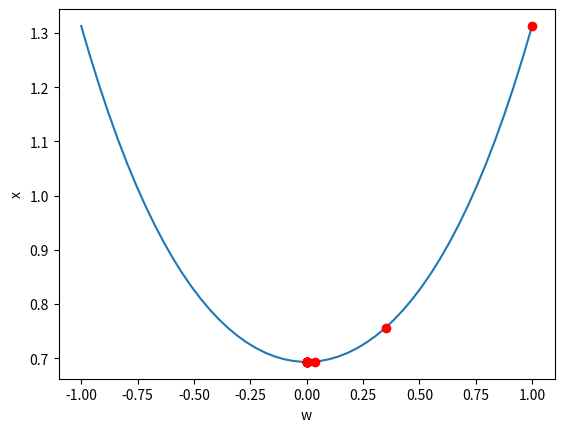

This figure's Python source:
"""Newton's Method                                                                                                                
A NumPy implementation of newton's method optimization algorithm                                                                          
                                                                                                                  
Author: Trevor Martin                                                                                                              
Date: 15 January 2020                                                                                                              
"""
import numpy as np
import sympy as sym
import matplotlib.pyplot as plt
import matplotlib.animation as animation
from mpl_toolkits.mplot3d import Axes3D


def newton(w_0, func, d1, d2):
    """performs newton's method on a given function"""
    w_k = w_0
    for step in range(0, 15): # number of descents
        plt.plot(w_k, func(w_k), marker='o',color='red')
        w_k_minus_1 = w_k
        w_k = w_k - (d1(w_k_minus_1) / d2(w_k_minus_1))
        w_K_minus_1 = abs(w_k - w_k_minus_1)
    plt.show()

        
def main():
    w_0 = 1 # the initial point
    alpha = 0.1 # the "learning rate or "step length" of each descent
    
    # one possible function, where w is scalar input
    func1 =  lambda w: np.log(1 + np.exp(1)**(w**2)) 
    # first order derivative of func1
    d1 = lambda w: (2*(np.exp(1)**(w**2))*w)/(1+np.exp(1)**(w**2)) 
    # second order derivative of func1
    d2 = lambda w: (2*(np.exp(1)**(w**2))) * (2*(w**2) + (np.exp(1)**(w**2)) + 1) / (1 + (np.exp(1)**(w**2)))**2
    
    # for plotting purposes
    w = np.linspace(start=-1, stop=1, num=50)
    plt.xlabel("w")
    plt.ylabel("x")
    plt.plot(w, func1(w))
    
    newton(w_0, func1, d1, d2)
    
if __name__ == '__main__':
    main()
